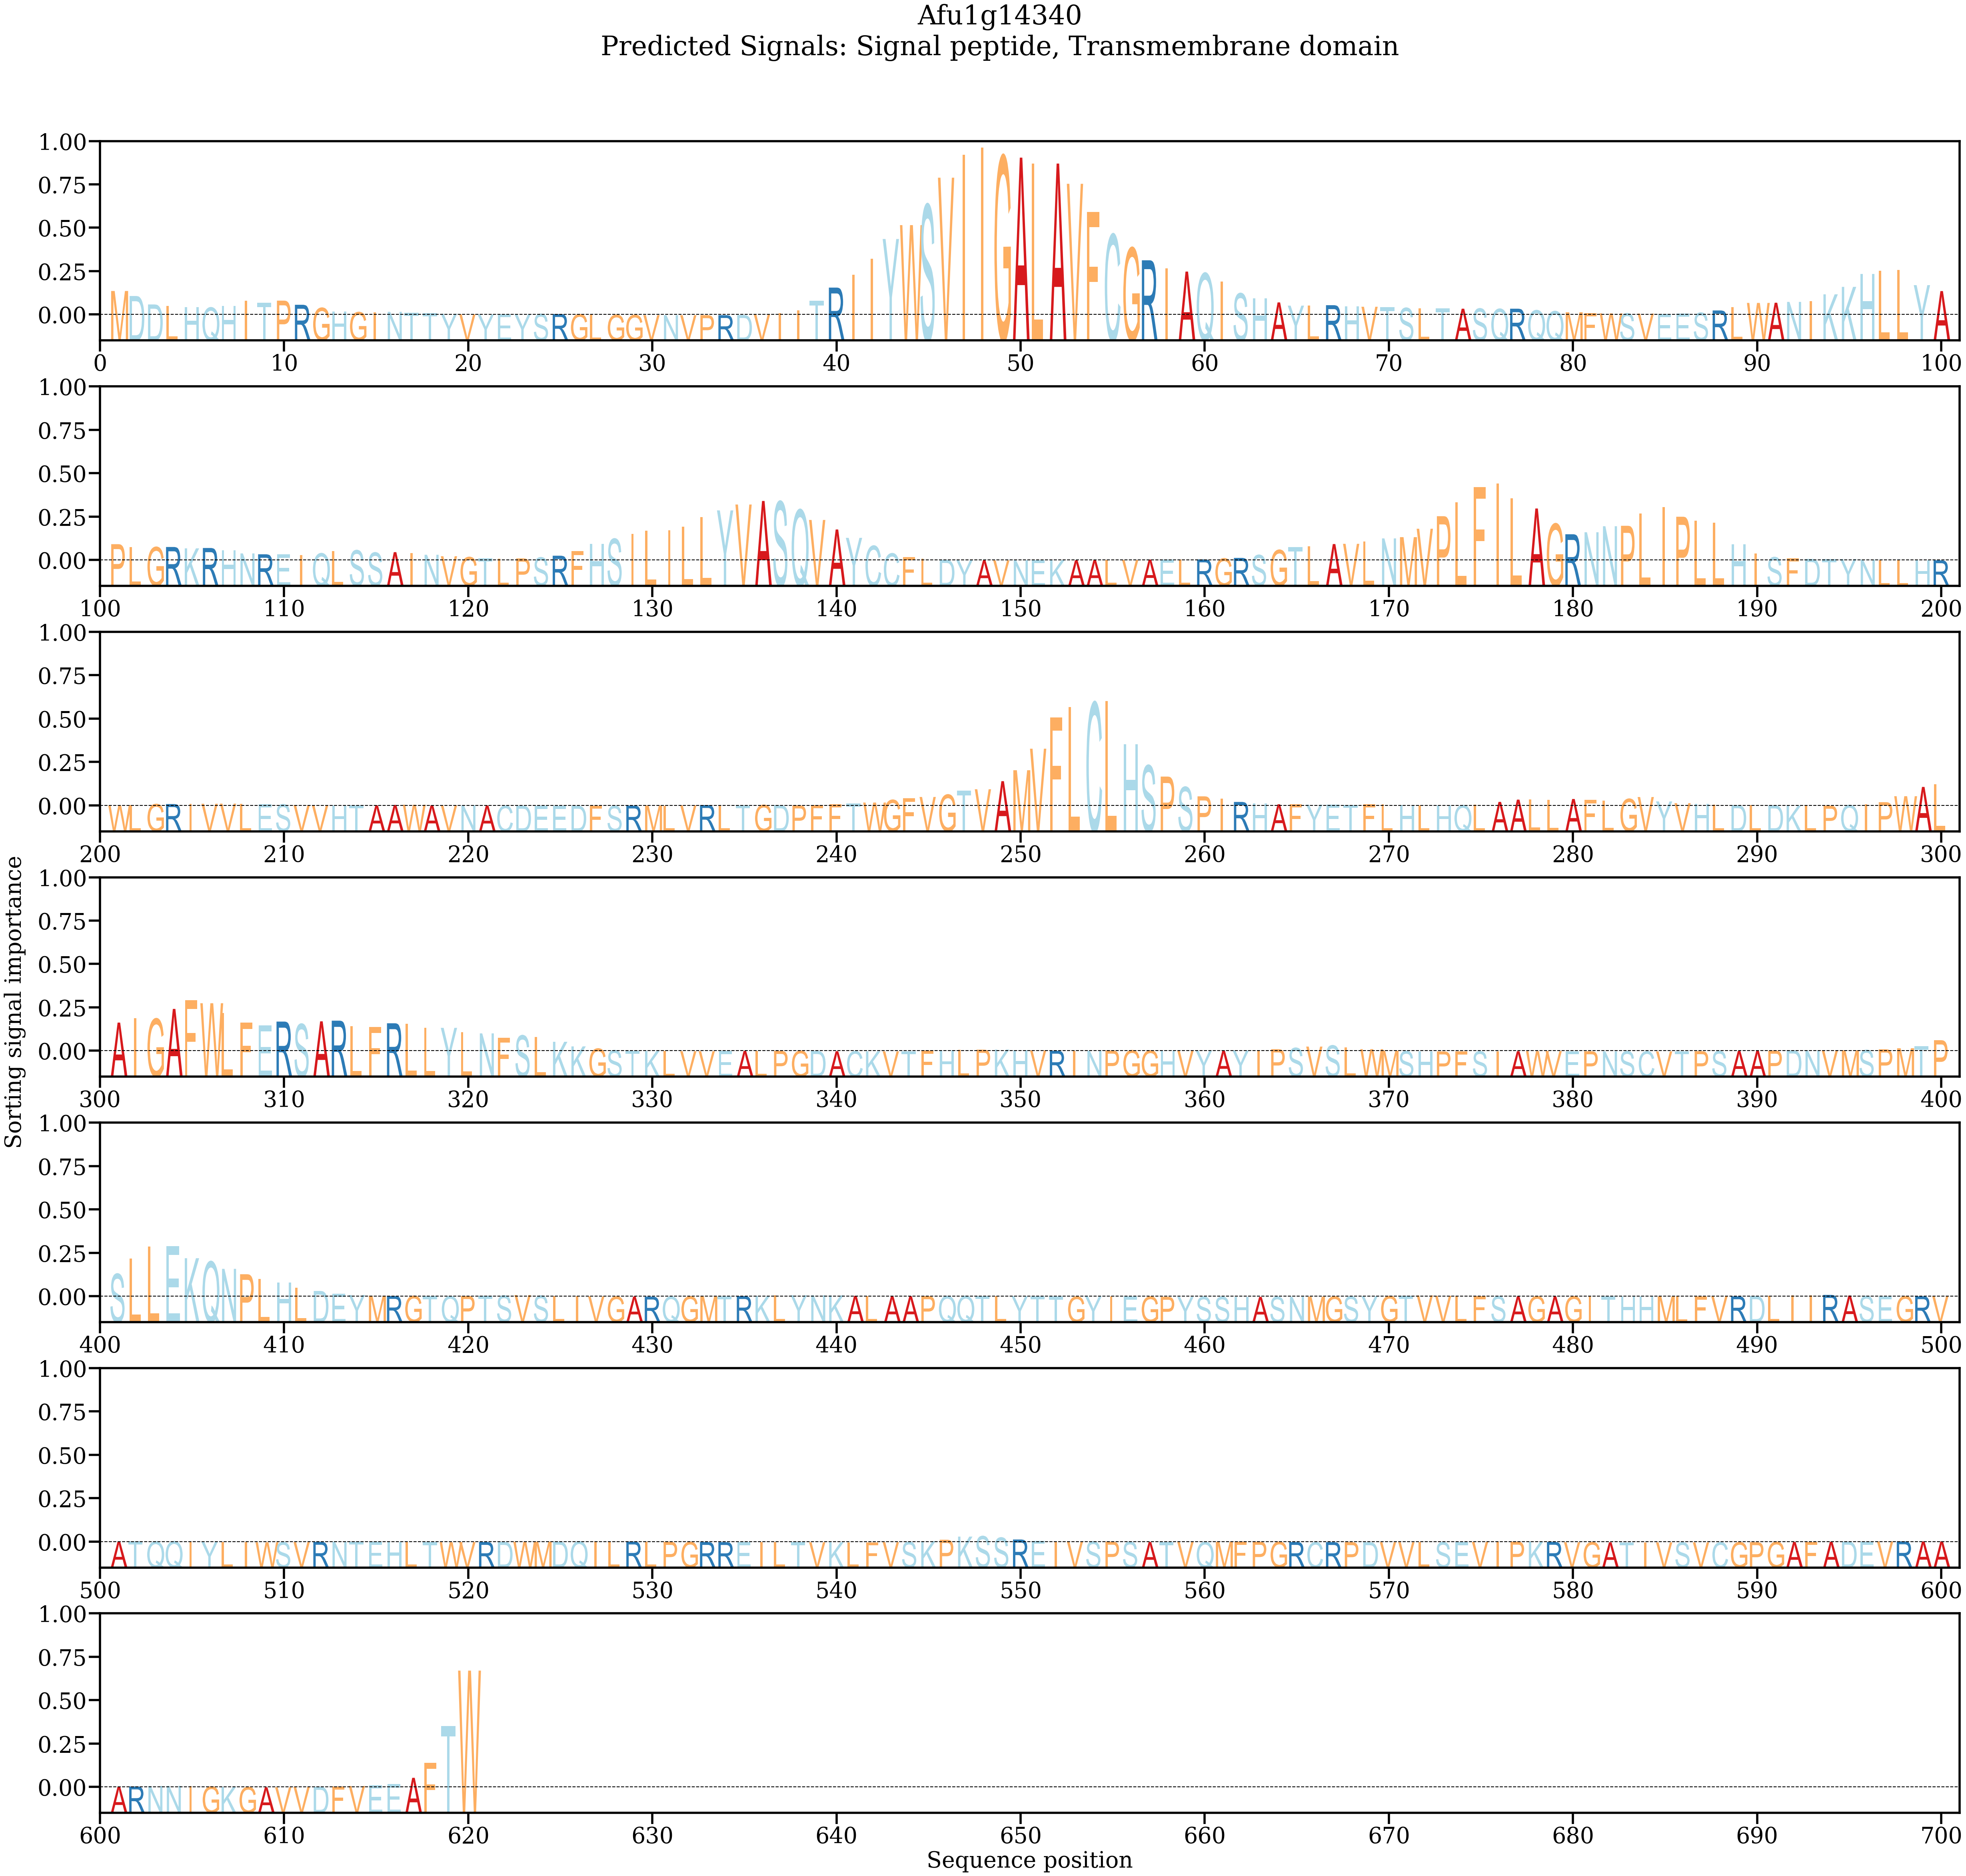

Values plotted in this chart, from the file beside it:
AA, Alpha
M, 0.003447
D, 0.00274
D, 0.001548
L, 0.001363
H, 0.001161
Q, 0.001111
H, 0.001364
I, 0.002065
T, 0.001783
P, 0.002088
R, 0.001502
G, 0.001061
H, 0.000563
G, 0.0004599
I, 0.000422
N, 0.0005123
T, 0.0003708
T, 0.0003538
Y, 0.0002381
V, 0.0001599
Y, 0.0001285
E, 0.0001739
Y, 0.000173
S, 0.0002002
R, 0.0001992
G, 0.0001637
L, 9.6841955e-05
G, 7.185953e-05
G, 5.8529386e-05
V, 4.414986e-05
N, 3.7982503e-05
V, 3.254218e-05
P, 3.874441e-05
R, 3.7928337e-05
D, 6.134544e-05
V, 0.0001273
I, 0.0003396
I, 0.0007286
T, 0.002064
R, 0.003922
I, 0.005751
I, 0.008007
Y, 0.01077
W, 0.01273
S, 0.01556
V, 0.01941
I, 0.02266
I, 0.02363
G, 0.02239
A, 0.02224
L, 0.02139
A, 0.0214
V, 0.01855
F, 0.01458
C, 0.01139
G, 0.0095
R, 0.007772
I, 0.00661
A, 0.006183
Q, 0.005937
... 560 more rows
